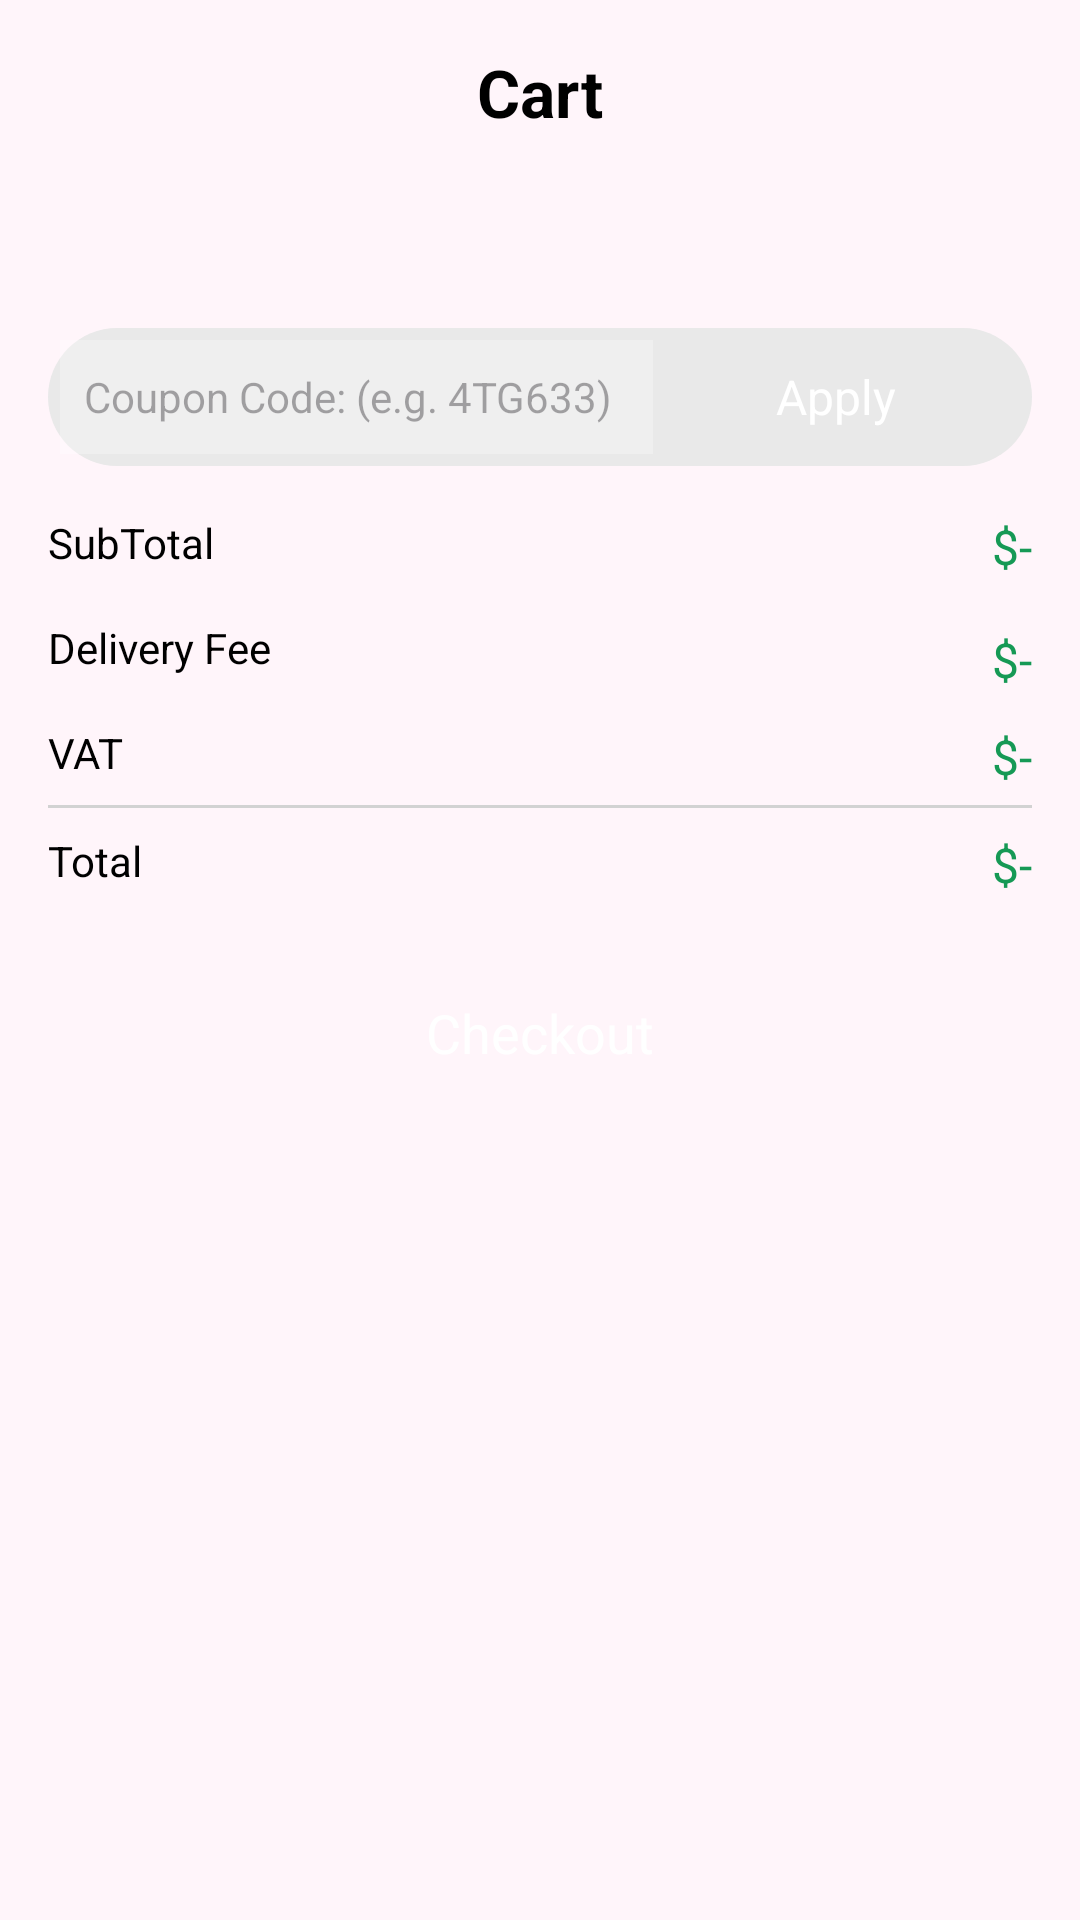

Layout XML and referenced resources for this Android screen:
<!-- AndroidManifest.xml: application theme Theme.Profixx -->
<!-- res/layout/activity_cart.xml -->
<?xml version="1.0" encoding="utf-8"?>
<androidx.constraintlayout.widget.ConstraintLayout xmlns:android="http://schemas.android.com/apk/res/android"
    xmlns:app="http://schemas.android.com/apk/res-auto"
    xmlns:tools="http://schemas.android.com/tools"
    android:id="@+id/main"
    android:layout_width="match_parent"
    android:layout_height="match_parent"
    tools:context=".Activity.CartActivity">

    <TextView
        android:id="@+id/emptyTxt"
        android:layout_width="wrap_content"
        android:layout_height="wrap_content"
        android:text="Cart Empty"
        android:visibility="gone"
        app:layout_constraintBottom_toBottomOf="parent"
        app:layout_constraintEnd_toEndOf="parent"
        app:layout_constraintStart_toStartOf="parent"
        app:layout_constraintTop_toTopOf="parent" />

    <androidx.constraintlayout.widget.ConstraintLayout
        android:id="@+id/constraintLayout"
        android:layout_width="match_parent"
        android:layout_height="wrap_content"
        android:layout_margin="16dp"
        app:layout_constraintEnd_toEndOf="parent"
        app:layout_constraintStart_toStartOf="parent"
        app:layout_constraintTop_toTopOf="parent">

        <ImageView
            android:id="@+id/backBtn"
            android:layout_width="wrap_content"
            android:layout_height="wrap_content"
            app:layout_constraintBottom_toBottomOf="parent"
            app:layout_constraintStart_toStartOf="parent"
            app:layout_constraintTop_toTopOf="parent"
            app:srcCompat="@drawable/back" />

        <TextView
            android:id="@+id/textView8"
            android:layout_width="wrap_content"
            android:layout_height="wrap_content"
            android:text="Cart"
            android:textColor="@color/black"
            android:textSize="22sp"
            android:textStyle="bold"
            app:layout_constraintBottom_toBottomOf="parent"
            app:layout_constraintEnd_toEndOf="parent"
            app:layout_constraintStart_toStartOf="parent"
            app:layout_constraintTop_toTopOf="parent" />

    </androidx.constraintlayout.widget.ConstraintLayout>

    <ScrollView
        android:id="@+id/scrollViewCart"
        android:layout_width="match_parent"
        android:layout_height="0dp"
        app:layout_constraintBottom_toBottomOf="parent"
        app:layout_constraintEnd_toEndOf="parent"
        app:layout_constraintStart_toStartOf="parent"
        app:layout_constraintTop_toBottomOf="@id/constraintLayout">

        <LinearLayout
            android:layout_width="match_parent"
            android:layout_height="48dp"
            android:orientation="vertical">

            <androidx.recyclerview.widget.RecyclerView
                android:id="@+id/cartView"
                android:layout_width="match_parent"
                android:layout_height="match_parent"
                android:layout_margin="16dp" />

            <LinearLayout
                android:layout_width="match_parent"
                android:layout_height="match_parent"
                android:layout_marginStart="16dp"
                android:layout_marginTop="32dp"
                android:layout_marginEnd="16dp"
                android:background="@drawable/grey_background2"
                android:orientation="horizontal"
                android:padding="4dp">

                <EditText
                    android:id="@+id/editTextText2"
                    android:layout_width="wrap_content"
                    android:layout_height="match_parent"
                    android:layout_weight="1"
                    android:background="#44ffffff"
                    android:ems="10"
                    android:hint="Coupon Code: (e.g. 4TG633)"
                    android:inputType="text"
                    android:paddingStart="8dp"
                    android:textSize="14sp" />

                <androidx.appcompat.widget.AppCompatButton
                    android:id="@+id/button"
                    style="@android:style/Widget.Button"
                    android:layout_width="wrap_content"
                    android:layout_height="38dp"
                    android:layout_weight="1"
                    android:background="@drawable/green_button_bg"
                    android:text="Apply"
                    android:textColor="@color/white"
                    android:textSize="16sp" />
            </LinearLayout>

            <androidx.constraintlayout.widget.ConstraintLayout
                android:layout_width="match_parent"
                android:layout_height="wrap_content"
                android:layout_margin="16dp">

                <TextView
                    android:id="@+id/textView9"
                    android:layout_width="wrap_content"
                    android:layout_height="wrap_content"
                    android:text="SubTotal"
                    android:textColor="@color/black"
                    android:textSize="14sp"
                    app:layout_constraintStart_toStartOf="parent"
                    app:layout_constraintTop_toTopOf="parent" />

                <TextView
                    android:id="@+id/totalFeeTxt"
                    android:layout_width="wrap_content"
                    android:layout_height="wrap_content"
                    android:text="$-"
                    android:textColor="@color/green"
                    android:textSize="16sp"
                    app:layout_constraintEnd_toEndOf="parent"
                    app:layout_constraintTop_toTopOf="parent" />

                <TextView
                    android:id="@+id/textView11"
                    android:layout_width="wrap_content"
                    android:layout_height="wrap_content"
                    android:layout_marginTop="16dp"
                    android:text="Delivery Fee"
                    android:textColor="@color/black"
                    android:textSize="14sp"
                    app:layout_constraintStart_toStartOf="parent"
                    app:layout_constraintTop_toBottomOf="@id/textView9" />

                <TextView
                    android:id="@+id/deliveryTxt"
                    android:layout_width="wrap_content"
                    android:layout_height="wrap_content"
                    android:layout_marginTop="16dp"
                    android:text="$-"
                    android:textColor="@color/green"
                    android:textSize="16sp"
                    app:layout_constraintEnd_toEndOf="parent"
                    app:layout_constraintTop_toBottomOf="@+id/totalFeeTxt" />

                <TextView
                    android:id="@+id/textView13"
                    android:layout_width="wrap_content"
                    android:layout_height="wrap_content"
                    android:layout_marginTop="16dp"
                    android:text="VAT"
                    android:textColor="@color/black"
                    android:textSize="14sp"
                    app:layout_constraintStart_toStartOf="parent"
                    app:layout_constraintTop_toBottomOf="@+id/textView11" />

                <TextView
                    android:id="@+id/taxTxt"
                    android:layout_width="wrap_content"
                    android:layout_height="wrap_content"
                    android:text="$-"
                    android:textColor="@color/green"
                    android:textSize="16sp"
                    app:layout_constraintEnd_toEndOf="parent"
                    app:layout_constraintTop_toTopOf="@+id/textView13" />

                <View
                    android:id="@+id/view3"
                    android:layout_width="wrap_content"
                    android:layout_height="1dp"
                    android:layout_marginTop="8dp"
                    android:background="#D2D2D2"
                    app:layout_constraintEnd_toEndOf="parent"
                    app:layout_constraintStart_toStartOf="parent"
                    app:layout_constraintTop_toBottomOf="@id/textView13" />

                <TextView
                    android:id="@+id/textView15"
                    android:layout_width="wrap_content"
                    android:layout_height="wrap_content"
                    android:layout_marginTop="8dp"
                    android:layout_marginBottom="8dp"
                    android:text="Total"
                    android:textColor="@color/black"
                    android:textSize="14sp"
                    app:layout_constraintBottom_toBottomOf="parent"
                    app:layout_constraintStart_toStartOf="parent"
                    app:layout_constraintTop_toBottomOf="@id/view3" />

                <TextView
                    android:id="@+id/totalTxt"
                    android:layout_width="wrap_content"
                    android:layout_height="wrap_content"
                    android:text="$-"
                    android:textColor="@color/green"
                    android:textSize="16sp"
                    app:layout_constraintEnd_toEndOf="parent"
                    app:layout_constraintTop_toTopOf="@+id/textView15" />
            </androidx.constraintlayout.widget.ConstraintLayout>

            <androidx.appcompat.widget.AppCompatButton
                android:id="@+id/checkOutBtn"
                style="@android:style/Widget.Button"
                android:layout_width="match_parent"
                android:layout_height="wrap_content"
                android:layout_marginStart="16dp"
                android:layout_marginEnd="16dp"
                android:layout_marginBottom="24dp"
                android:background="@drawable/green_button_bg"
                android:text="Checkout"
                android:textColor="@color/white"
                android:textSize="18sp" />
        </LinearLayout>
    </ScrollView>
</androidx.constraintlayout.widget.ConstraintLayout>
<!-- resources referenced by this layout -->
<resources>
  <color name="black">#FF000000</color>
  <color name="green">#169955</color>
  <color name="white">#FFFFFFFF</color>
  <!-- drawable grey_background2 (drawable) -->
  <?xml version="1.0" encoding="utf-8"?>
  <selector xmlns:android="http://schemas.android.com/apk/res/android">
  <item>
      <shape android:shape="rectangle">
          <solid android:color="#e9e9e9"/>
          <corners android:radius="100dp"/>
      ></shape>
  </item>
  </selector>
  <style name="Theme.Profixx" parent="Base.Theme.Profixx">
          <item name="android:windowTranslucentNavigation">true</item>
          <item name="android:windowBackground">#fff5fa</item>
      </style>
  <style name="Base.Theme.Profixx" parent="Theme.Material3.DayNight.NoActionBar">
          
          
      </style>
</resources>
